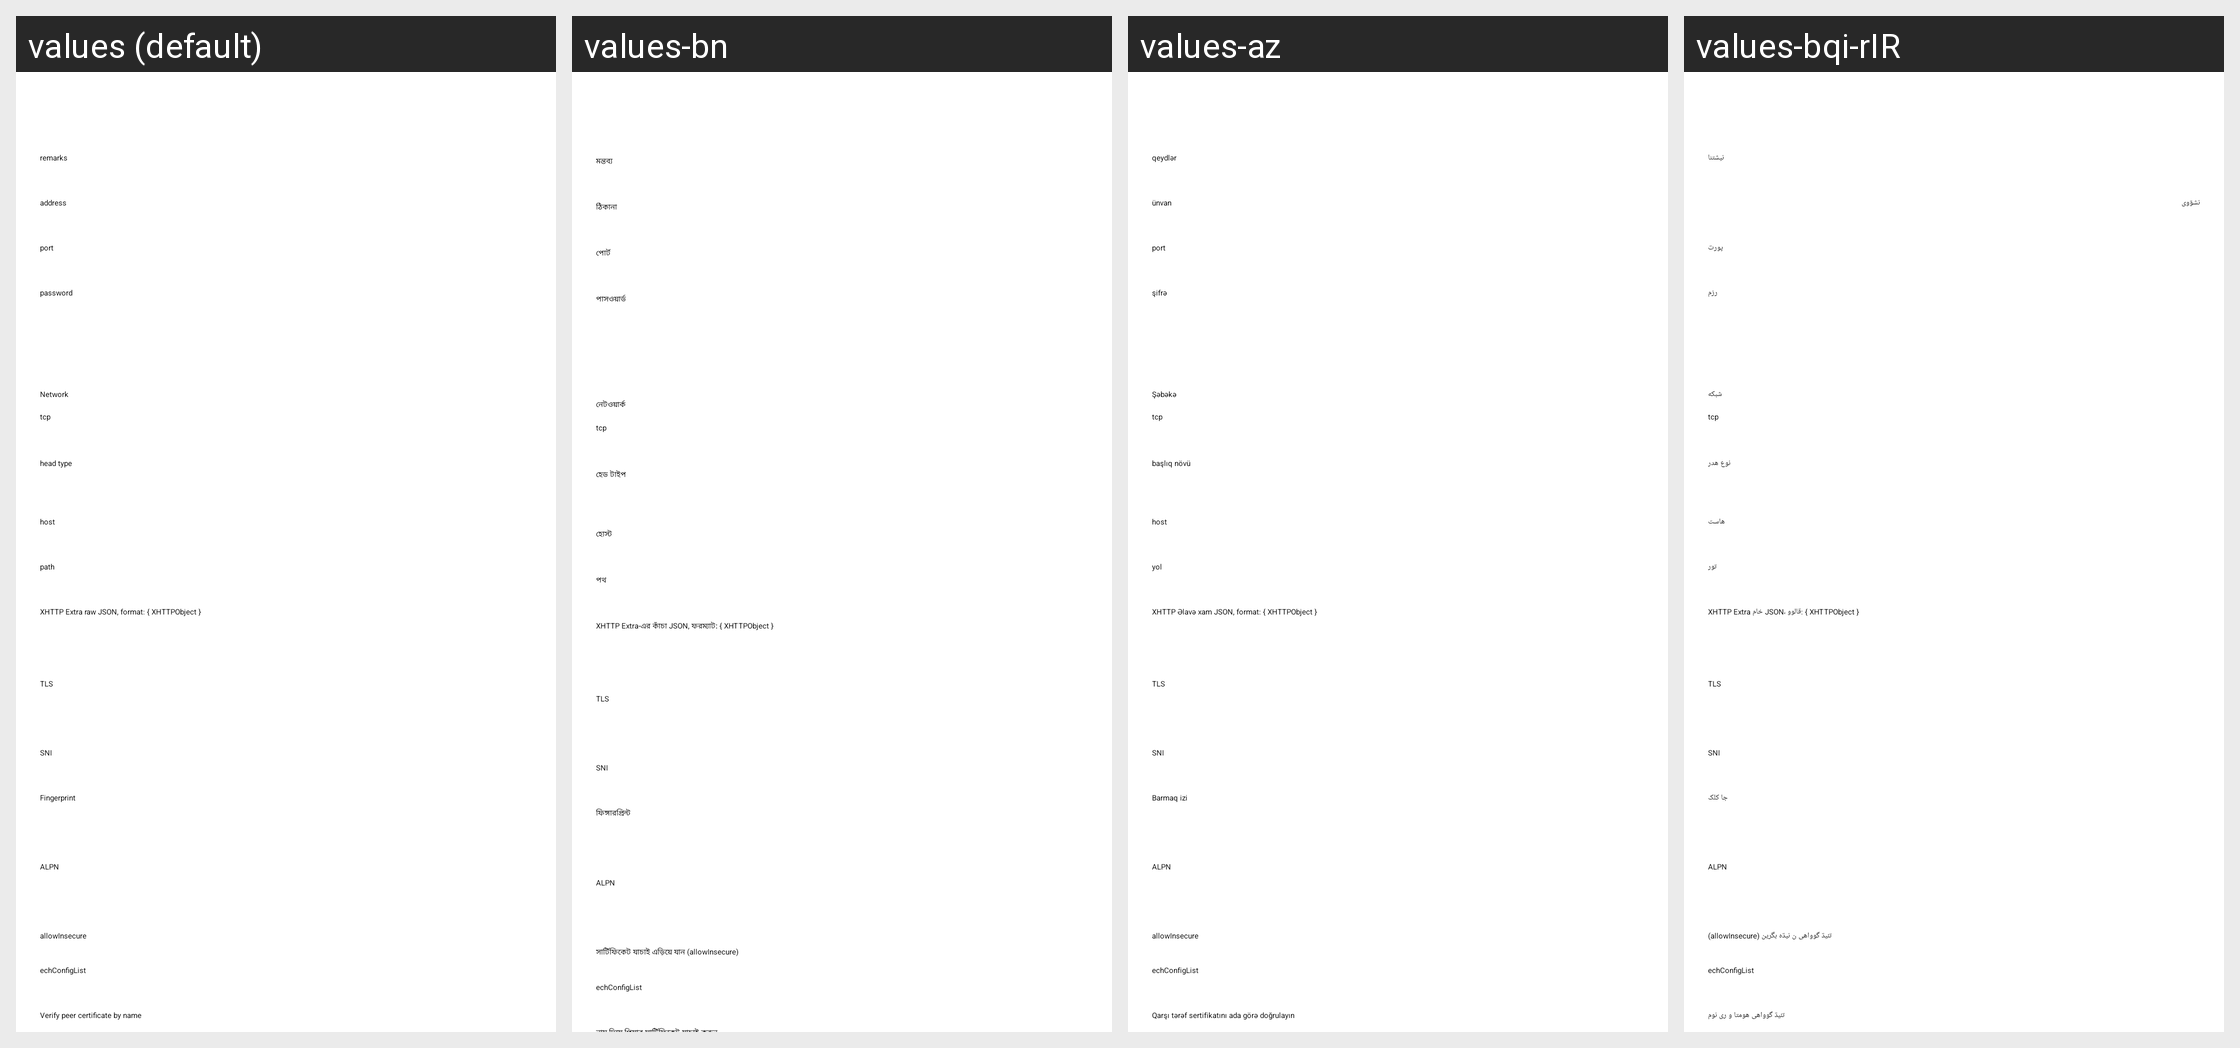

This grid shows one Android layout under several languages. Give, for every string resource on the screen, its name, the default text and each shown locale's text.
Android screen res/layout/activity_server_trojan.xml rendered under 4 locales, left to right: values (default), values-bn, values-az, values-bqi-rIR. Device: Nexus 5 (rendered at 1080×1920; each locale shown at half size, 540×960, under a caption strip naming it); theme AppThemeDayNight.NoActionBar.
Other locales in the repository, not shown: values-ar, values-fa, values-id, values-in, values-pt-rBR, values-ru, values-vi, values-zh-rCN, values-zh-rTW.
Strings drawn on this screen, with the default value and each locale's value (text and hints the layout hard-codes, and strings that could not be matched under every locale, appear in the picture but are not listed):

server_lab_id3
  values: password
  values-bn: পাসওয়ার্ড
  values-az: şifrə
  values-bqi-rIR: رزم

server_lab_remarks
  values: remarks
  values-bn: মন্তব্য
  values-az: qeydlər
  values-bqi-rIR: نیشتنا

server_lab_address3
  values: address
  values-bn: ঠিকানা
  values-az: ünvan
  values-bqi-rIR: نشۊوی

server_lab_port3
  values: port
  values-bn: পোর্ট
  values-az: port
  values-bqi-rIR: پورت

server_lab_network
  values: Network
  values-bn: নেটওয়ার্ক
  values-az: Şəbəkə
  values-bqi-rIR: شبکه

server_lab_head_type
  values: head type
  values-bn: হেড টাইপ
  values-az: başlıq növü
  values-bqi-rIR: نوع هدر

server_lab_request_host
  values: host
  values-bn: হোস্ট
  values-az: host
  values-bqi-rIR: هاست

server_lab_path
  values: path
  values-bn: পথ
  values-az: yol
  values-bqi-rIR: تور

server_lab_xhttp_extra
  values: XHTTP Extra raw JSON, format: { XHTTPObject }
  values-bn: XHTTP Extra-এর কাঁচা JSON, ফরম্যাট: { XHTTPObject }
  values-az: XHTTP Əlavə xam JSON, format: { XHTTPObject }
  values-bqi-rIR: XHTTP Extra خام JSON، قالوو: { XHTTPObject }

server_lab_stream_security
  values: TLS
  values-bn: TLS
  values-az: TLS
  values-bqi-rIR: TLS

server_lab_sni
  values: SNI
  values-bn: SNI
  values-az: SNI
  values-bqi-rIR: SNI

server_lab_stream_fingerprint
  values: Fingerprint
  values-bn: ফিঙ্গারপ্রিন্ট
  values-az: Barmaq izi
  values-bqi-rIR: جا کلک

server_lab_stream_alpn
  values: ALPN
  values-bn: ALPN
  values-az: ALPN
  values-bqi-rIR: ALPN

server_lab_allow_insecure
  values: allowInsecure
  values-bn: সার্টিফিকেট যাচাই এড়িয়ে যান (allowInsecure)
  values-az: allowInsecure
  values-bqi-rIR: تئیڌ گوواهی ن نیڌه بگرین (allowInsecure)

server_lab_ech_config_list
  values: echConfigList
  values-bn: echConfigList
  values-az: echConfigList
  values-bqi-rIR: echConfigList
